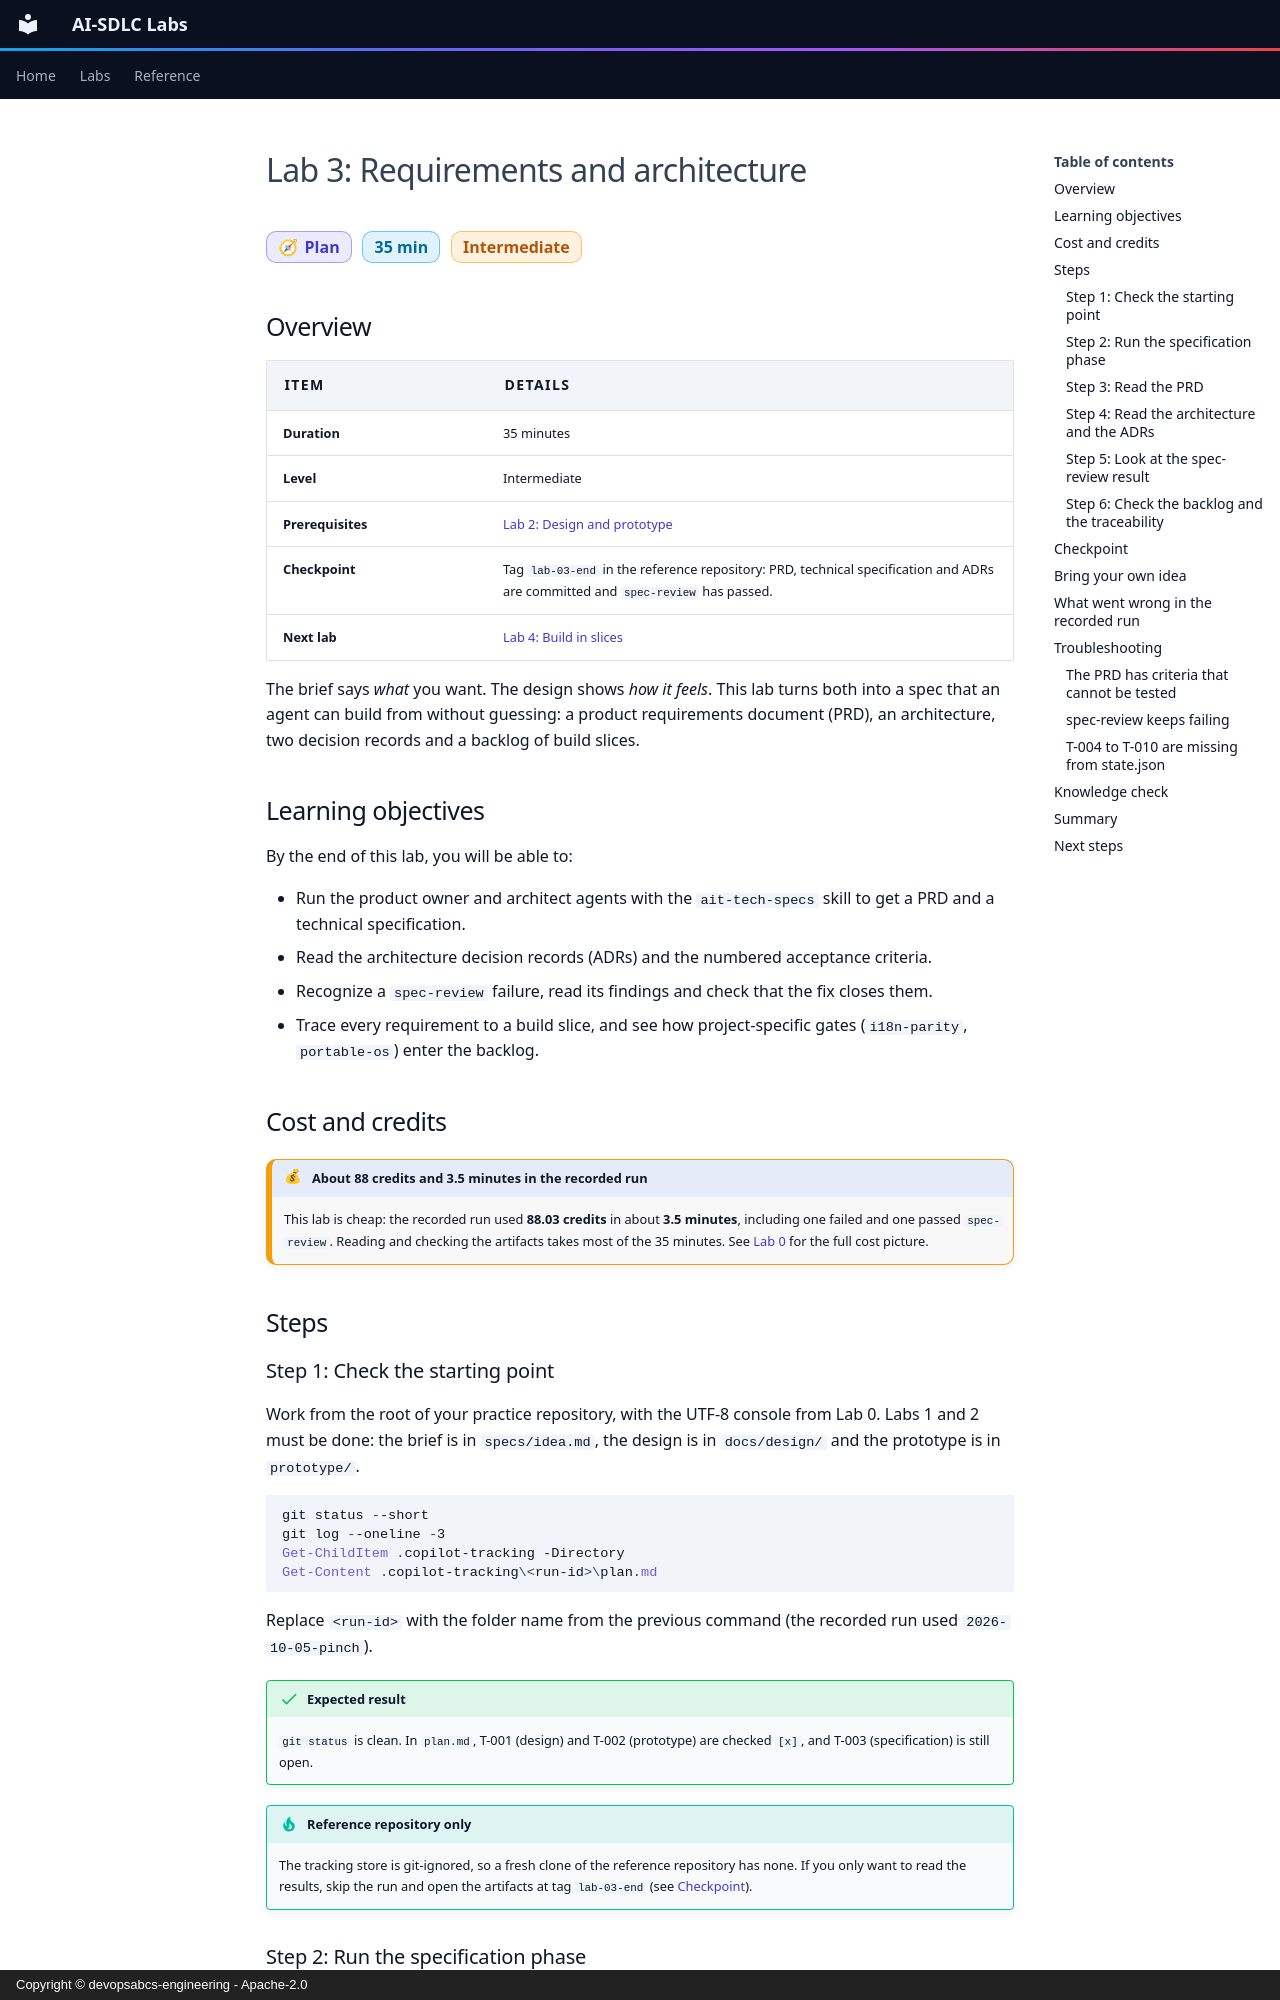

repository: devopsabcs-engineering/ai-sdlc-labs · page: en/labs/lab-03-requirements-architecture/index.html · generator: mkdocs · copyright: Copyright © devopsabcs-engineering - Apache-2.0

---
title: "Lab 3: Requirements and architecture"
description: Produce a PRD, a technical specification and decision records, then see the spec-review gate fail on a spec that is not ready to build, and fix it.
---

# Lab 3: Requirements and architecture

<span class="chip phase-plan"><span aria-hidden="true">🧭</span> Plan</span> <span class="chip phase-idea">35 min</span> <span class="chip phase-build">Intermediate</span>

## Overview

<div class="lab-meta" markdown>

| Item | Details |
|------|---------|
| **Duration** | 35 minutes |
| **Level** | Intermediate |
| **Prerequisites** | [Lab 2: Design and prototype](lab-02-design-prototype.md) |
| **Checkpoint** | Tag `lab-03-end` in the reference repository: PRD, technical specification and ADRs are committed and `spec-review` has passed. |
| **Next lab** | [Lab 4: Build in slices](lab-04-build-in-slices.md) |

</div>

The brief says *what* you want. The design shows *how it feels*. This lab turns both into a spec that an agent can build from without guessing: a product requirements document (PRD), an architecture, two decision records and a backlog of build slices.

## Learning objectives

By the end of this lab, you will be able to:

* Run the product owner and architect agents with the `ait-tech-specs` skill to get a PRD and a technical specification.
* Read the architecture decision records (ADRs) and the numbered acceptance criteria.
* Recognize a `spec-review` failure, read its findings and check that the fix closes them.
* Trace every requirement to a build slice, and see how project-specific gates (`i18n-parity`, `portable-os`) enter the backlog.

## Cost and credits { #cost-and-credits }

!!! cost "About 88 credits and 3.5 minutes in the recorded run"
    This lab is cheap: the recorded run used **88.03 credits** in about **3.5 minutes**, including one failed and one passed `spec-review`. Reading and checking the artifacts takes most of the 35 minutes. See [Lab 0](lab-00-setup.md#cost-and-credits) for the full cost picture.

## Steps
